Run: headless pygame with SDL's dummy video driver; simulated clock (each Clock.tick advances the game by its frame time, no real sleeping); random seed 0; keys injected as events and as key.get_pressed() state; mouse plan: one left click at the window centre at the start of phase 2, then a move to the lower-right quarter at the start of phase 3.
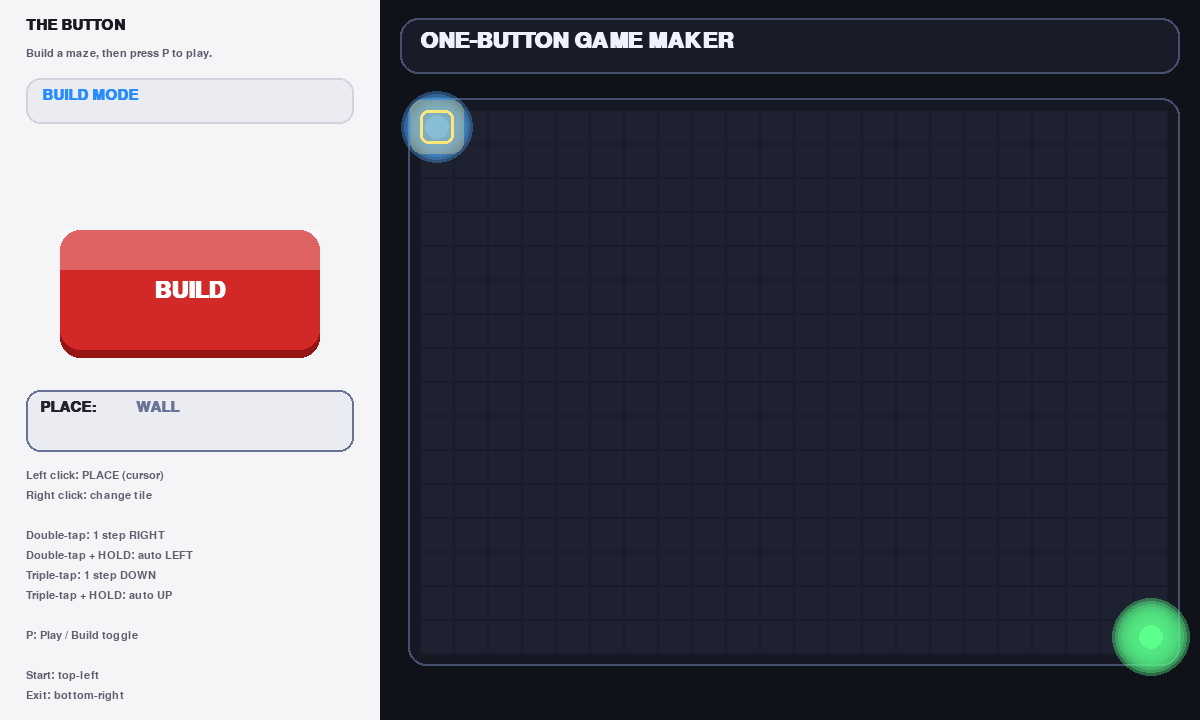
Frame 1 of 4 · flips 1–60 · no input
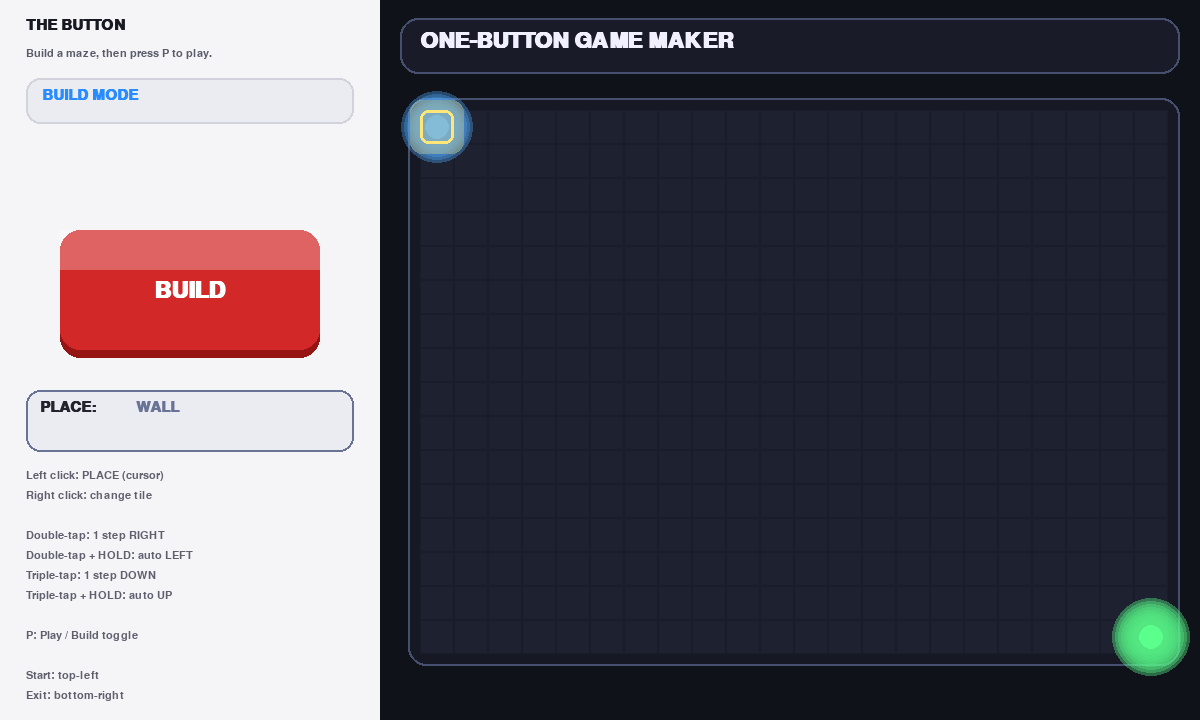
Frame 2 of 4 · flips 61–180 · clicked the window centre · tapped SPACE, RETURN · held RIGHT (→), D
Frame 3 of 4 · flips 181–300 · moved the mouse to the lower-right quarter · held DOWN (↓), S · screen same as frame 1, image omitted
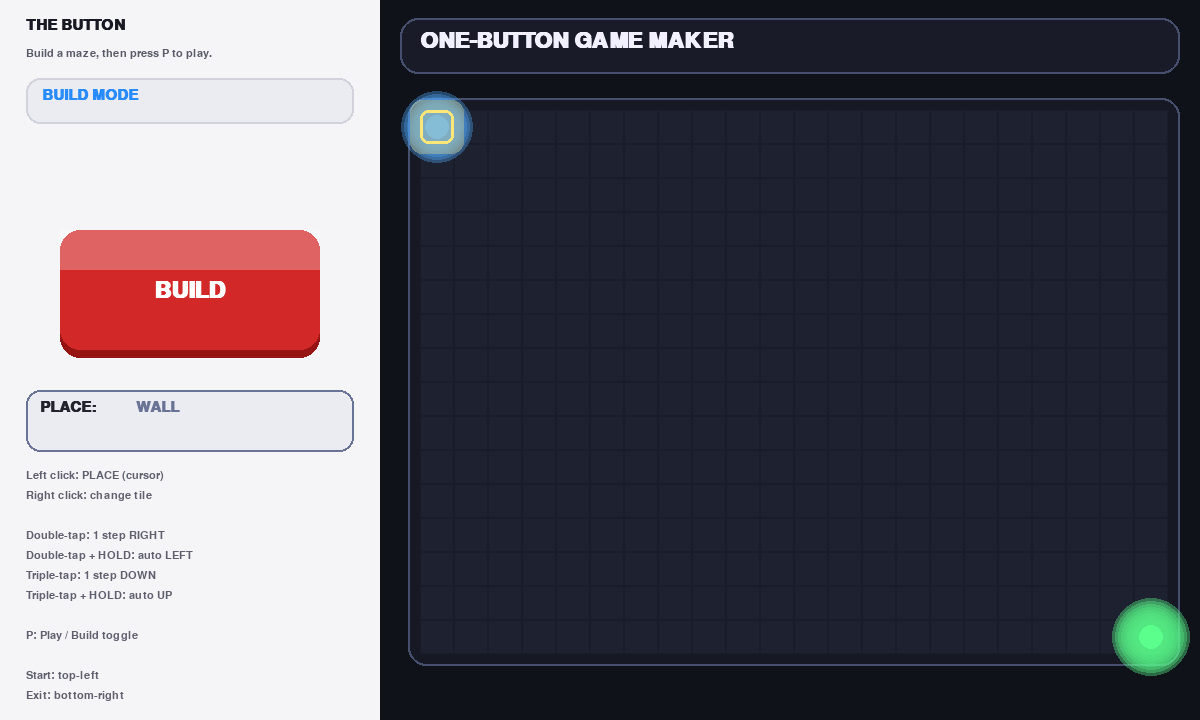
Frame 4 of 4 · flips 301–420 · held LEFT (←), A, UP (↑), W

The pygame program that drew these frames:

import pygame
import sys
import time
import math

pygame.init()
pygame.font.init()

# -----------------------------
# WINDOW
# -----------------------------
WIDTH, HEIGHT = 1200, 720
screen = pygame.display.set_mode((WIDTH, HEIGHT))
pygame.display.set_caption("THE BUTTON — One-Button Game Maker")
clock = pygame.time.Clock()

# -----------------------------
# THEME
# -----------------------------
BG = (16, 18, 26)
PANEL_BG = (245, 245, 248)

GRID_BG = (30, 34, 48)
GRID_LINE = (25, 28, 42)

TOP_BAR = (25, 28, 40)
TOP_BORDER = (70, 80, 110)

TEXT_MAIN = (240, 240, 255)
TEXT_DIM = (170, 175, 210)

# Button colors (your style)
BTN_RED = (210, 40, 40)
BTN_HOVER = (240, 70, 70)
BTN_PRESSED = (190, 25, 25)
BTN_SHADOW = (150, 20, 20)
BTN_TEXT = (255, 255, 255)

# Tiles
WALL_COL = (105, 115, 150)
OBST_COL = (155, 140, 95)
ENEMY_COL = (255, 90, 90)
DOOR_COL = (190, 140, 255)
KEY_COL = (255, 220, 80)

PLAYER_COL = (80, 170, 255)
EXIT_COL = (90, 255, 140)

CURSOR_COL = (255, 230, 120)

# -----------------------------
# FONTS
# -----------------------------
font_big = pygame.font.SysFont("consolas", 32, bold=True)
font_mid = pygame.font.SysFont("consolas", 22, bold=True)
font_small = pygame.font.SysFont("consolas", 16, bold=False)
font_btn = pygame.font.SysFont("arial", 34, bold=True)

# -----------------------------
# LAYOUT
# -----------------------------
LEFT_W = 380
RIGHT_X = LEFT_W
RIGHT_W = WIDTH - LEFT_W

CELL = 34
GRID_W = 22
GRID_H = 16

GRID_X = RIGHT_X + 40
GRID_Y = 110
GRID_RECT = pygame.Rect(GRID_X, GRID_Y, GRID_W * CELL, GRID_H * CELL)

# -----------------------------
# TILE TYPES
# -----------------------------
EMPTY = 0
WALL = 1
OBSTACLE = 2
ENEMY = 3
DOOR = 4
KEY = 5

# Placement cycle (right click)
PLACE_ORDER = [
    (WALL, "WALL", WALL_COL),
    (OBSTACLE, "OBSTACLE", OBST_COL),
    (ENEMY, "MOVING ENEMY", ENEMY_COL),
    (DOOR, "DOOR", DOOR_COL),
    (KEY, "KEY", KEY_COL),
]
place_index = 0

# Board
board = [[EMPTY for _ in range(GRID_W)] for __ in range(GRID_H)]

# Start / Exit fixed
START = (0, 0)
EXIT = (GRID_W - 1, GRID_H - 1)

# Cursor (yellow selection)
cursor = [0, 0]

# -----------------------------
# BUTTON ANIMATION (your exact vibe)
# -----------------------------
BASE_BTN_W, BASE_BTN_H = 260, 120
btn_center = (LEFT_W // 2, 290)

press_amount = 0.0
PRESS_SPEED = 14.0
is_pressing = False
mouse_down_started_on_button = False
press_start_time = 0.0

def lerp(a, b, t):
    return a + (b - a) * t

def clamp(x, a, b):
    return max(a, min(b, x))

def get_button_rect(press_t: float):
    scale = lerp(1.0, 0.94, press_t)
    y_offset = lerp(0.0, 10.0, press_t)
    w = int(BASE_BTN_W * scale)
    h = int(BASE_BTN_H * scale)
    rect = pygame.Rect(0, 0, w, h)
    rect.center = (btn_center[0], int(btn_center[1] + y_offset))
    return rect

def draw_button(surf, rect, mouse_pos, press_t, label="PRESS"):
    hovering = rect.collidepoint(mouse_pos)

    if press_t > 0.5:
        color = BTN_PRESSED
    else:
        color = BTN_HOVER if hovering else BTN_RED

    border_radius = 20

    shadow_offset = int(lerp(8, 4, press_t))
    shadow_rect = rect.copy()
    shadow_rect.y += shadow_offset
    pygame.draw.rect(surf, BTN_SHADOW, shadow_rect, border_radius=border_radius)

    pygame.draw.rect(surf, color, rect, border_radius=border_radius)

    highlight_alpha = int(lerp(70, 25, press_t))
    highlight_rect = pygame.Rect(rect.x, rect.y, rect.width, rect.height // 3)
    highlight_surface = pygame.Surface((highlight_rect.width, highlight_rect.height), pygame.SRCALPHA)
    highlight_surface.fill((255, 255, 255, highlight_alpha))
    surf.blit(highlight_surface, highlight_rect.topleft)

    text_surface = font_btn.render(label, True, BTN_TEXT)
    text_rect = text_surface.get_rect(center=(rect.centerx, rect.centery + int(lerp(0, 2, press_t))))
    surf.blit(text_surface, text_rect)

# -----------------------------
# GLOW HELPERS
# -----------------------------
def rounded_rect(surf, rect, color, radius=16, width=0):
    pygame.draw.rect(surf, color, rect, width=width, border_radius=radius)

def soft_glow_circle(surf, pos, base_r, color, layers=7, alpha_start=85):
    for i in range(layers, 0, -1):
        r = base_r + i * 3
        a = int(alpha_start * (i / layers))
        glow = pygame.Surface((r * 2 + 2, r * 2 + 2), pygame.SRCALPHA)
        pygame.draw.circle(glow, (*color, a), (r + 1, r + 1), r)
        surf.blit(glow, (pos[0] - r - 1, pos[1] - r - 1))

def soft_glow_rect(surf, rect, color, alpha=70, grow=10, radius=14):
    glow = pygame.Surface((rect.w + grow * 2, rect.h + grow * 2), pygame.SRCALPHA)
    pygame.draw.rect(glow, (*color, alpha), (0, 0, glow.get_width(), glow.get_height()), border_radius=radius)
    surf.blit(glow, (rect.x - grow, rect.y - grow))

# -----------------------------
# INPUT LANGUAGE (as you described)
# -----------------------------
DOUBLE_WINDOW = 0.33
TRIPLE_WINDOW = 0.75
HOLD_THRESHOLD = 0.40

tap_times = []            # timestamps of LMB taps
pending_single = False
pending_time = 0.0

# For "hold on 2nd click" / "hold on 3rd click"
last_release_duration = 0.0

# Auto-move modes
auto_dx = 0
auto_dy = 0
auto_accum = 0.0
AUTO_STEP_TIME = 0.10

def record_tap(t):
    tap_times.append(t)
    while tap_times and (t - tap_times[0]) > TRIPLE_WINDOW:
        tap_times.pop(0)

def recent_count(t, window):
    return sum(1 for x in tap_times if (t - x) <= window)

def stop_auto_move():
    global auto_dx, auto_dy
    auto_dx, auto_dy = 0, 0

def move_cursor(dx, dy):
    cursor[0] = clamp(cursor[0] + dx, 0, GRID_W - 1)
    cursor[1] = clamp(cursor[1] + dy, 0, GRID_H - 1)

# -----------------------------
# BUILD / PLAY
# -----------------------------
MODE_BUILD = 0
MODE_PLAY = 1
mode = MODE_BUILD

# Player/enemy runtime state
player_cell = list(START)
has_key = False
game_over = None  # None / "WIN" / "LOSE"

# Enemies runtime (positions + velocities)
enemy_runtime = []  # list of dicts: {"x": int, "y": int, "vx": int, "vy": int}

def rebuild_enemies_from_board():
    """Create runtime enemies from ENEMY tiles."""
    enemy_runtime.clear()
    for y in range(GRID_H):
        for x in range(GRID_W):
            if board[y][x] == ENEMY:
                # simple default movement: horizontal
                enemy_runtime.append({"x": x, "y": y, "vx": 1, "vy": 0})

def reset_play_state():
    global player_cell, has_key, game_over
    player_cell = [START[0], START[1]]
    has_key = False
    game_over = None
    rebuild_enemies_from_board()

def is_solid_for_player(x, y):
    if x < 0 or x >= GRID_W or y < 0 or y >= GRID_H:
        return True
    t = board[y][x]
    if t == WALL or t == OBSTACLE:
        return True
    if t == DOOR and not has_key:
        return True
    return False

def toggle_play():
    global mode
    if mode == MODE_BUILD:
        mode = MODE_PLAY
        reset_play_state()
        stop_auto_move()
    else:
        mode = MODE_BUILD
        stop_auto_move()

def place_at_cursor():
    """Left click once places current tile at cursor. Can't overwrite start/exit."""
    global board
    cx, cy = cursor
    if (cx, cy) == START or (cx, cy) == EXIT:
        return

    tid, _, _ = PLACE_ORDER[place_index]
    board[cy][cx] = tid

def cycle_place():
    global place_index
    place_index = (place_index + 1) % len(PLACE_ORDER)

# -----------------------------
# DRAW
# -----------------------------
def draw_left_panel(mouse_pos):
    pygame.draw.rect(screen, PANEL_BG, pygame.Rect(0, 0, LEFT_W, HEIGHT))

    screen.blit(font_mid.render("THE BUTTON", True, (25, 25, 35)), (26, 18))
    screen.blit(font_small.render("Build a maze, then press P to play.", True, (90, 90, 105)), (26, 48))

    badge = pygame.Rect(26, 78, LEFT_W - 52, 46)
    rounded_rect(screen, badge, (235, 235, 242), radius=14)
    rounded_rect(screen, badge, (210, 210, 220), radius=14, width=2)

    mtxt = "BUILD MODE" if mode == MODE_BUILD else "PLAY MODE"
    mcol = (40, 140, 255) if mode == MODE_BUILD else (40, 190, 120)
    screen.blit(font_mid.render(mtxt, True, mcol), (badge.x + 16, badge.y + 10))

    rect = get_button_rect(press_amount)
    label = "BUILD" if mode == MODE_BUILD else "PLAY"
    draw_button(screen, rect, mouse_pos, press_amount, label=label)

    tid, name, col = PLACE_ORDER[place_index]
    tool_box = pygame.Rect(26, 390, LEFT_W - 52, 62)
    rounded_rect(screen, tool_box, (235, 235, 242), radius=14)
    rounded_rect(screen, tool_box, col, radius=14, width=2)
    screen.blit(font_mid.render("PLACE:", True, (35, 35, 45)), (tool_box.x + 14, tool_box.y + 10))
    screen.blit(font_mid.render(name, True, col), (tool_box.x + 110, tool_box.y + 10))

    # Controls (exact ones you wrote)
    lines = [
        "Left click: PLACE (cursor)",
        "Right click: change tile",
        "",
        "Double-tap: 1 step RIGHT",
        "Double-tap + HOLD: auto LEFT",
        "Triple-tap: 1 step DOWN",
        "Triple-tap + HOLD: auto UP",
        "",
        "P: Play / Build toggle",
        "",
        "Start: top-left",
        "Exit: bottom-right",
    ]
    y = 470
    for ln in lines:
        screen.blit(font_small.render(ln, True, (95, 95, 110)), (26, y))
        y += 20

    return rect

def draw_right_side():
    # background
    pygame.draw.rect(screen, BG, pygame.Rect(RIGHT_X, 0, RIGHT_W, HEIGHT))

    # top bar
    top = pygame.Rect(RIGHT_X + 20, 18, RIGHT_W - 40, 56)
    rounded_rect(screen, top, TOP_BAR, radius=18)
    rounded_rect(screen, top, TOP_BORDER, radius=18, width=2)
    screen.blit(font_big.render("ONE-BUTTON GAME MAKER", True, TEXT_MAIN), (RIGHT_X + 40, 30))

    # frame
    frame = GRID_RECT.inflate(24, 24)
    rounded_rect(screen, frame, (22, 25, 36), radius=18)
    rounded_rect(screen, frame, (70, 80, 110), radius=18, width=2)

    # draw tiles
    for gy in range(GRID_H):
        for gx in range(GRID_W):
            x = GRID_RECT.x + gx * CELL
            y = GRID_RECT.y + gy * CELL
            cellr = pygame.Rect(x, y, CELL, CELL)

            pygame.draw.rect(screen, GRID_BG, cellr)
            pygame.draw.rect(screen, GRID_LINE, cellr, 1)

            t = board[gy][gx]
            if t == WALL:
                rounded_rect(screen, cellr.inflate(-6, -6), WALL_COL, radius=8)
            elif t == OBSTACLE:
                rounded_rect(screen, cellr.inflate(-6, -6), OBST_COL, radius=8)
            elif t == DOOR:
                rounded_rect(screen, cellr.inflate(-8, -8), DOOR_COL, radius=8)
            elif t == KEY:
                cx, cy = cellr.center
                soft_glow_circle(screen, (cx, cy), 10, KEY_COL, layers=7, alpha_start=85)
                pygame.draw.circle(screen, KEY_COL, (cx, cy), 10)
            elif t == ENEMY:
                cx, cy = cellr.center
                soft_glow_circle(screen, (cx, cy), 11, ENEMY_COL, layers=7, alpha_start=85)
                pygame.draw.circle(screen, ENEMY_COL, (cx, cy), 11)

    # start + exit always
    # start (player spawn)
    sx, sy = START
    start_rect = pygame.Rect(GRID_RECT.x + sx * CELL, GRID_RECT.y + sy * CELL, CELL, CELL)
    scx, scy = start_rect.center
    soft_glow_circle(screen, (scx, scy), 12, PLAYER_COL, layers=8, alpha_start=90)
    pygame.draw.circle(screen, PLAYER_COL, (scx, scy), 12)

    # exit
    ex, ey = EXIT
    exit_rect = pygame.Rect(GRID_RECT.x + ex * CELL, GRID_RECT.y + ey * CELL, CELL, CELL)
    ecx, ecy = exit_rect.center
    soft_glow_circle(screen, (ecx, ecy), 12, EXIT_COL, layers=9, alpha_start=95)
    pygame.draw.circle(screen, EXIT_COL, (ecx, ecy), 12)

    # cursor highlight (only in build)
    if mode == MODE_BUILD:
        cx, cy = cursor
        cur_cell = pygame.Rect(GRID_RECT.x + cx * CELL, GRID_RECT.y + cy * CELL, CELL, CELL)
        pulse = (math.sin(time.time() * 6.0) + 1.0) * 0.5
        soft_glow_rect(screen, cur_cell, CURSOR_COL, alpha=int(80 * pulse), grow=10, radius=12)
        pygame.draw.rect(screen, CURSOR_COL, cur_cell, 3, border_radius=8)

    # play overlay
    if mode == MODE_PLAY:
        draw_play_overlay()

def draw_play_overlay():
    # enemies
    for e in enemy_runtime:
        cellr = pygame.Rect(GRID_RECT.x + e["x"] * CELL, GRID_RECT.y + e["y"] * CELL, CELL, CELL)
        cx, cy = cellr.center
        soft_glow_circle(screen, (cx, cy), 11, ENEMY_COL, layers=9, alpha_start=95)
        pygame.draw.circle(screen, ENEMY_COL, (cx, cy), 11)

    # player
    cellr = pygame.Rect(GRID_RECT.x + player_cell[0] * CELL, GRID_RECT.y + player_cell[1] * CELL, CELL, CELL)
    cx, cy = cellr.center
    soft_glow_circle(screen, (cx, cy), 12, PLAYER_COL, layers=10, alpha_start=105)
    pygame.draw.circle(screen, PLAYER_COL, (cx, cy), 12)

    # status banner
    banner = pygame.Rect(GRID_RECT.x, GRID_RECT.bottom + 18, GRID_RECT.w, 46)
    rounded_rect(screen, banner, (22, 26, 38), radius=16)
    rounded_rect(screen, banner, (60, 70, 95), radius=16, width=2)

    if game_over == "WIN":
        msg = "YOU WIN! Press P to return to BUILD."
    elif game_over == "LOSE":
        msg = "YOU DIED! Press P to return to BUILD."
    else:
        msg = "PLAY: Move with WASD/Arrow Keys. Get KEY to open DOOR. Reach EXIT."

    # key indicator
    key_txt = "KEY: YES" if has_key else "KEY: NO"
    screen.blit(font_small.render(msg, True, TEXT_DIM), (banner.x + 16, banner.y + 15))
    screen.blit(font_small.render(key_txt, True, KEY_COL), (banner.right - 120, banner.y + 15))

# -----------------------------
# PLAY UPDATE
# -----------------------------
enemy_accum = 0.0
ENEMY_STEP_TIME = 0.22

def update_enemies(dt):
    global enemy_accum, game_over
    if game_over is not None:
        return

    enemy_accum += dt
    while enemy_accum >= ENEMY_STEP_TIME:
        enemy_accum -= ENEMY_STEP_TIME

        for e in enemy_runtime:
            nx = e["x"] + e["vx"]
            ny = e["y"] + e["vy"]

            # enemy treats door as wall if locked
            def enemy_blocked(x, y):
                if x < 0 or x >= GRID_W or y < 0 or y >= GRID_H:
                    return True
                t = board[y][x]
                if t in (WALL, OBSTACLE):
                    return True
                if t == DOOR and not has_key:
                    return True
                return False

            if enemy_blocked(nx, ny):
                # bounce: try swapping axis if possible, otherwise reverse
                e["vx"] *= -1
                e["vy"] *= -1
                nx = e["x"] + e["vx"]
                ny = e["y"] + e["vy"]
                if enemy_blocked(nx, ny):
                    # if still blocked, switch to vertical patrol
                    if e["vy"] == 0:
                        e["vx"], e["vy"] = 0, 1
                    else:
                        e["vx"], e["vy"] = 1, 0
                    nx = e["x"] + e["vx"]
                    ny = e["y"] + e["vy"]
                    if enemy_blocked(nx, ny):
                        # stuck; stay
                        nx, ny = e["x"], e["y"]

            e["x"], e["y"] = nx, ny

        # collision check with player
        for e in enemy_runtime:
            if e["x"] == player_cell[0] and e["y"] == player_cell[1]:
                game_over = "LOSE"
                return

def try_move_player(dx, dy):
    global has_key, game_over
    if game_over is not None:
        return

    nx = player_cell[0] + dx
    ny = player_cell[1] + dy
    if is_solid_for_player(nx, ny):
        return

    player_cell[0], player_cell[1] = nx, ny

    # key pickup
    if board[ny][nx] == KEY:
        board[ny][nx] = EMPTY
        has_key = True

    # win check
    if (nx, ny) == EXIT:
        game_over = "WIN"
        return

    # enemy collision
    for e in enemy_runtime:
        if e["x"] == nx and e["y"] == ny:
            game_over = "LOSE"
            return

# -----------------------------
# MAIN LOOP
# -----------------------------
while True:
    dt = clock.tick(60) / 1000.0
    mouse_pos = pygame.mouse.get_pos()

    # Animate button press amount
    target = 1.0 if is_pressing else 0.0
    press_amount = lerp(press_amount, target, min(1.0, PRESS_SPEED * dt))

    # Auto move cursor (build only)
    if mode == MODE_BUILD and (auto_dx != 0 or auto_dy != 0):
        auto_accum += dt
        while auto_accum >= AUTO_STEP_TIME:
            auto_accum -= AUTO_STEP_TIME
            move_cursor(auto_dx, auto_dy)

    # Play update
    if mode == MODE_PLAY:
        update_enemies(dt)

    # Button rect for hit-testing
    button_rect = get_button_rect(press_amount)

    for event in pygame.event.get():
        if event.type == pygame.QUIT:
            pygame.quit()
            sys.exit()

        # P to toggle play
        if event.type == pygame.KEYDOWN:
            if event.key == pygame.K_p:
                toggle_play()

            if mode == MODE_PLAY and game_over is None:
                if event.key in (pygame.K_w, pygame.K_UP):
                    try_move_player(0, -1)
                elif event.key in (pygame.K_s, pygame.K_DOWN):
                    try_move_player(0, 1)
                elif event.key in (pygame.K_a, pygame.K_LEFT):
                    try_move_player(-1, 0)
                elif event.key in (pygame.K_d, pygame.K_RIGHT):
                    try_move_player(1, 0)

        # Right click: cycle placement (build only)
        if event.type == pygame.MOUSEBUTTONDOWN and event.button == 3:
            if mode == MODE_BUILD:
                cycle_place()

        # Left click handling (ONLY when click is on the button)
        if event.type == pygame.MOUSEBUTTONDOWN and event.button == 1:
            if button_rect.collidepoint(event.pos) and mode == MODE_BUILD:
                is_pressing = True
                mouse_down_started_on_button = True
                press_start_time = time.time()
            else:
                mouse_down_started_on_button = False
                is_pressing = False

        if event.type == pygame.MOUSEBUTTONUP and event.button == 1:
            if mode == MODE_BUILD and mouse_down_started_on_button:
                is_pressing = False
                mouse_down_started_on_button = False

                now = time.time()
                dur = now - press_start_time
                last_release_duration = dur

                # If any auto move is active and you click the button (any tap), stop it FIRST.
                # Then interpret the tap normally.
                # (Feels more controllable.)
                if auto_dx != 0 or auto_dy != 0:
                    stop_auto_move()
                    # continue to also treat this tap as input below

                # Treat this as a "tap" if under hold threshold
                if dur < HOLD_THRESHOLD:
                    record_tap(now)

                    # Resolve triple immediately
                    if recent_count(now, TRIPLE_WINDOW) >= 3:
                        # TRIPLE TAP:
                        # - normal: step DOWN
                        # - if 3rd click was held (we detect by dur >= HOLD_THRESHOLD), start auto UP
                        # But dur here is 3rd click duration. Since dur < HOLD_THRESHOLD in this branch,
                        # it's a normal step DOWN.
                        tap_times.clear()
                        pending_single = False
                        move_cursor(0, 1)
                    else:
                        # Wait to see if it becomes double
                        pending_single = True
                        pending_time = now

                else:
                    # A HOLD release by itself doesn't place or move,
                    # it's only meaningful if it's the held second/third tap — handled below.
                    # We'll do nothing here.
                    pass

    # Resolve pending single vs double/triple based on time window
    if mode == MODE_BUILD and pending_single:
        now = time.time()
        # Double?
        if recent_count(now, DOUBLE_WINDOW) >= 2:
            # DOUBLE TAP:
            # normal: step RIGHT
            # if second click was held, start auto LEFT
            # We detect "held second click" by checking duration of the last release (this release).
            # If user did click-release then click-hold-release as the 2nd tap, dur will be >= HOLD_THRESHOLD.
            # BUT our "tap" branch only fires when dur < HOLD_THRESHOLD.
            # So to support "double tap then hold", we allow holding the 2nd click by:
            # - user: click-release, click-hold-release
            # => on second release dur >= HOLD_THRESHOLD, we won't register tap in that moment.
            # So we need another way: treat a long release that happened soon after a prior tap as "held 2nd tap".
            #
            # To keep it intuitive and match what you said:
            # We'll interpret:
            #   - If there is 1 tap recently, and the next press is a HOLD, that HOLD triggers the "held second tap" effect.
            pass

        if now - pending_time > DOUBLE_WINDOW:
            pending_single = False
            tap_times.clear()
            place_at_cursor()
 
    screen.fill(BG)
    draw_right_side()
    draw_left_panel(mouse_pos)

    pygame.display.flip()
